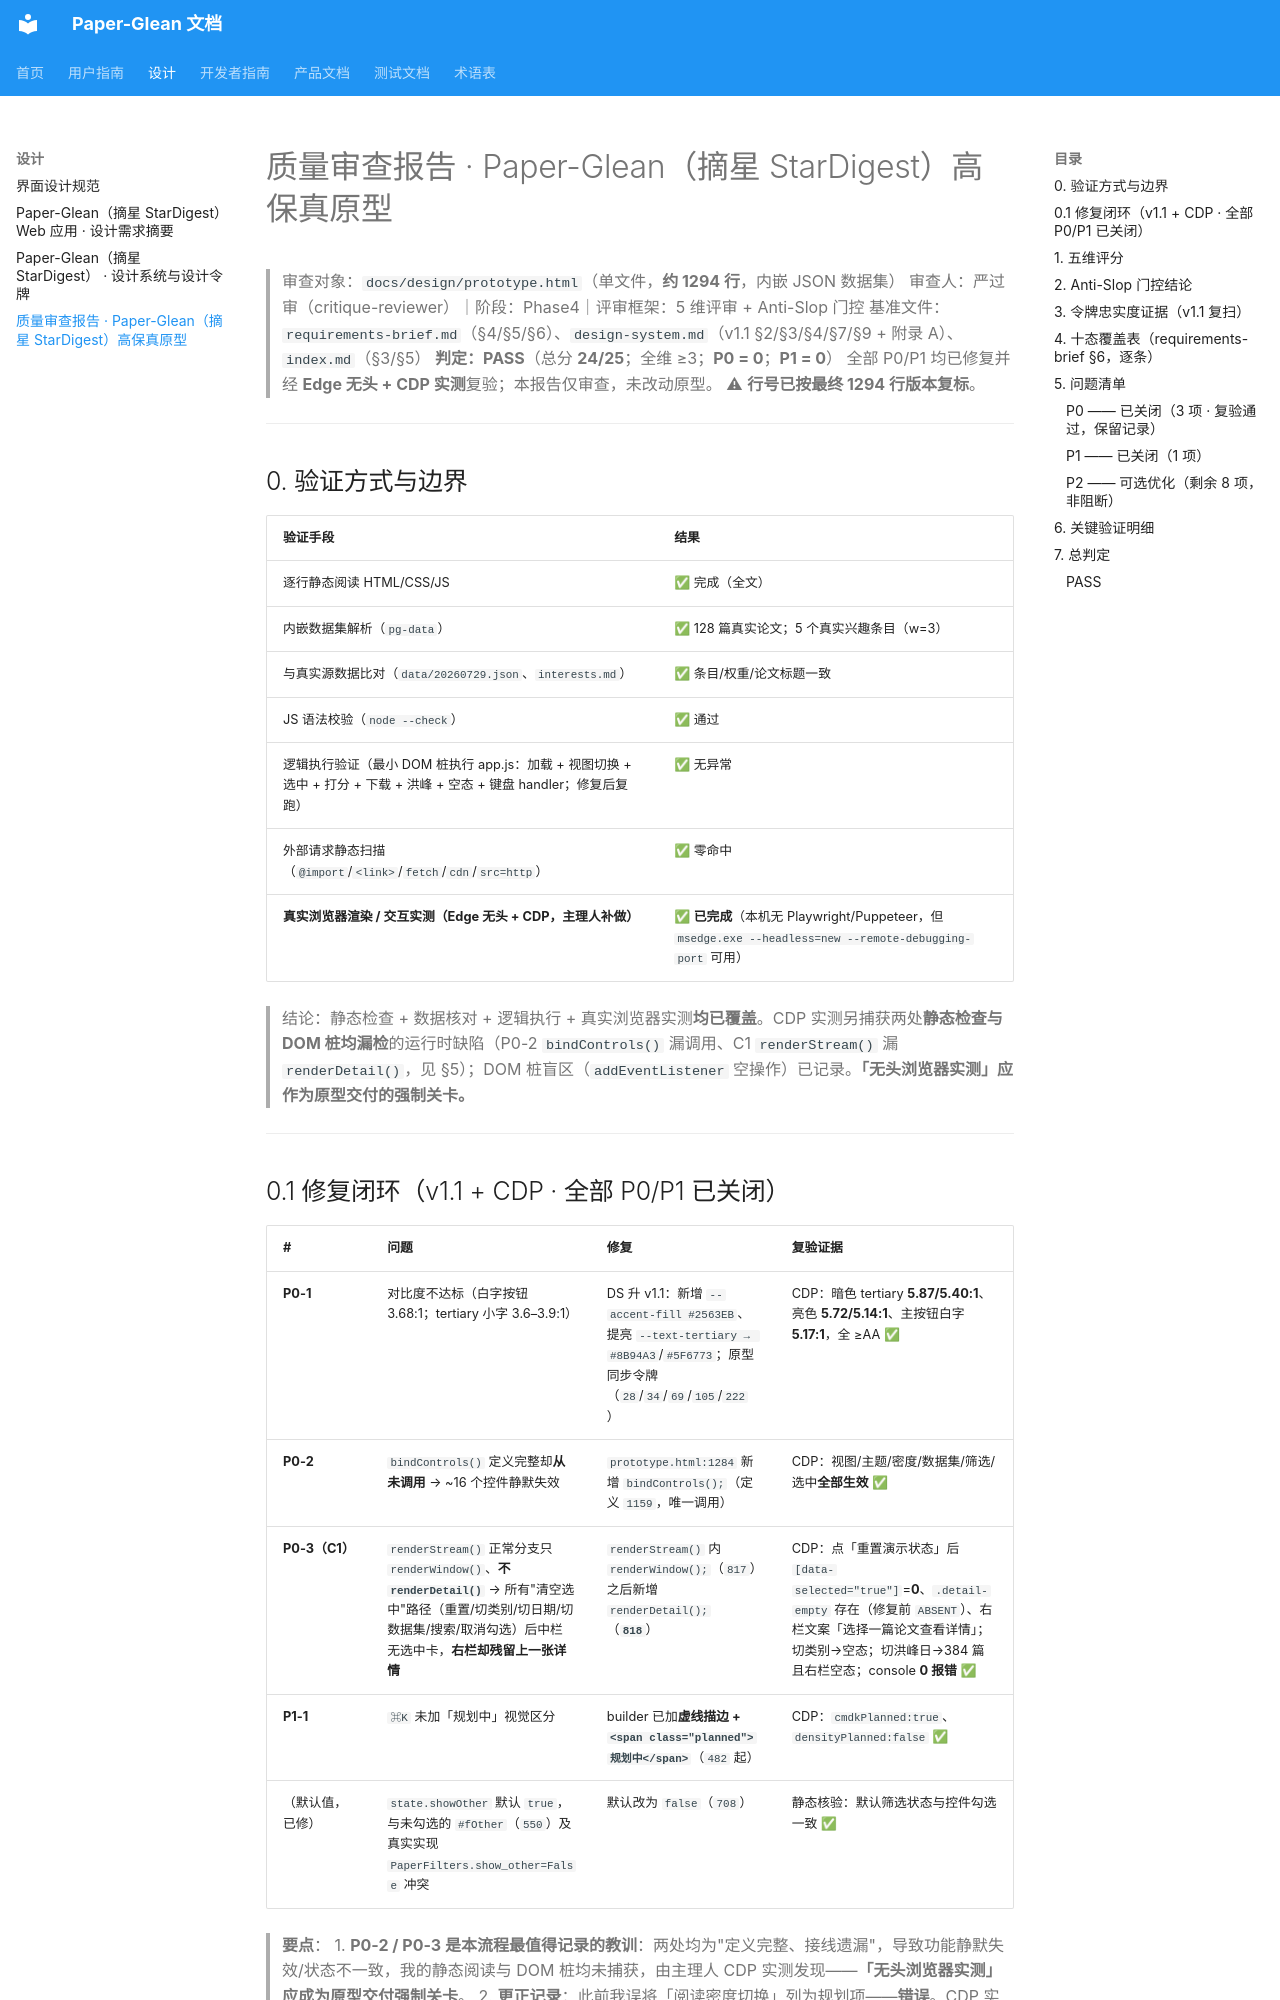

repository: 0xaiio/paper-glean · page: design/critique/index.html · generator: mkdocs

# 质量审查报告 · Paper-Glean（摘星 StarDigest）高保真原型

> 审查对象：`docs/design/prototype.html`（单文件，**约 1294 行**，内嵌 JSON 数据集）
> 审查人：严过审（critique-reviewer）｜阶段：Phase4｜评审框架：5 维评审 + Anti-Slop 门控
> 基准文件：`requirements-brief.md`（§4/§5/§6）、`design-system.md`（v1.1 §2/§3/§4/§7/§9 + 附录 A）、`index.md`（§3/§5）
> **判定：PASS**（总分 **24/25**；全维 ≥3；**P0 = 0**；**P1 = 0**）
> 全部 P0/P1 均已修复并经 **Edge 无头 + CDP 实测**复验；本报告仅审查，未改动原型。
> ⚠ **行号已按最终 1294 行版本复标**。

---

## 0. 验证方式与边界

| 验证手段 | 结果 |
|---------|------|
| 逐行静态阅读 HTML/CSS/JS | ✅ 完成（全文） |
| 内嵌数据集解析（`pg-data`） | ✅ 128 篇真实论文；5 个真实兴趣条目（w=3） |
| 与真实源数据比对（`data/20260729.json`、`interests.md`） | ✅ 条目/权重/论文标题一致 |
| JS 语法校验（`node --check`） | ✅ 通过 |
| 逻辑执行验证（最小 DOM 桩执行 app.js：加载 + 视图切换 + 选中 + 打分 + 下载 + 洪峰 + 空态 + 键盘 handler；修复后复跑） | ✅ 无异常 |
| 外部请求静态扫描（`@import`/`<link>`/`fetch`/`cdn`/`src=http`） | ✅ 零命中 |
| **真实浏览器渲染 / 交互实测（Edge 无头 + CDP，主理人补做）** | ✅ **已完成**（本机无 Playwright/Puppeteer，但 `msedge.exe --headless=new --remote-debugging-port` 可用） |

> 结论：静态检查 + 数据核对 + 逻辑执行 + 真实浏览器实测**均已覆盖**。CDP 实测另捕获两处**静态检查与 DOM 桩均漏检**的运行时缺陷（P0-2 `bindControls()` 漏调用、C1 `renderStream()` 漏 `renderDetail()`，见 §5）；DOM 桩盲区（`addEventListener` 空操作）已记录。**「无头浏览器实测」应作为原型交付的强制关卡。**

---

## 0.1 修复闭环（v1.1 + CDP · 全部 P0/P1 已关闭）

| # | 问题 | 修复 | 复验证据 |
|---|------|------|---------|
| **P0-1** | 对比度不达标（白字按钮 3.68:1；tertiary 小字 3.6–3.9:1） | DS 升 v1.1：新增 `--accent-fill #2563EB`、提亮 `--text-tertiary → #8B94A3`/`#5F6773`；原型同步令牌（`28`/`34`/`69`/`105`/`222`） | CDP：暗色 tertiary **5.87/5.40:1**、亮色 **5.72/5.14:1**、主按钮白字 **5.17:1**，全 ≥AA ✅ |
| **P0-2** | `bindControls()` 定义完整却**从未调用** → ~16 个控件静默失效 | `prototype.html:1284` 新增 `bindControls();`（定义 `1159`，唯一调用） | CDP：视图/主题/密度/数据集/筛选/选中**全部生效** ✅ |
| **P0-3（C1）** | `renderStream()` 正常分支只 `renderWindow()`、**不 `renderDetail()`** → 所有"清空选中"路径（重置/切类别/切日期/切数据集/搜索/取消勾选）后中栏无选中卡，**右栏却残留上一张详情** | `renderStream()` 内 `renderWindow();`（`817`）之后新增 `renderDetail();`（**`818`**） | CDP：点「重置演示状态」后 `[data-selected="true"]`=**0**、`.detail-empty` 存在（修复前 `ABSENT`）、右栏文案「选择一篇论文查看详情」；切类别→空态；切洪峰日→384 篇且右栏空态；console **0 报错** ✅ |
| **P1-1** | `⌘K` 未加「规划中」视觉区分 | builder 已加**虚线描边 + `<span class="planned">规划中</span>`**（`482` 起） | CDP：`cmdkPlanned:true`、`densityPlanned:false` ✅ |
| （默认值，已修） | `state.showOther` 默认 `true`，与未勾选的 `#fOther`（`550`）及真实实现 `PaperFilters.show_other=False` 冲突 | 默认改为 `false`（`708`） | 静态核验：默认筛选状态与控件勾选一致 ✅ |

> **要点**：
> 1. **P0-2 / P0-3 是本流程最值得记录的教训**：两处均为"定义完整、接线遗漏"，导致功能静默失效/状态不一致，我的静态阅读与 DOM 桩均未捕获，由主理人 CDP 实测发现——**「无头浏览器实测」应成为原型交付强制关卡**。
> 2. **更正记录**：此前我误将「阅读密度切换」列为规划项——**错误**。CDP 实测点击「紧凑」→ `data-density` `comfortable→compact`、卡高 192→142px、写 `localStorage.pg_density`，**密度切换是已实现功能**，不得加「规划中」。
> 3. 其余结论（十态、键盘、为什么推荐、令牌忠实度、Anti-Slop）不受影响，仍全部成立。

---
